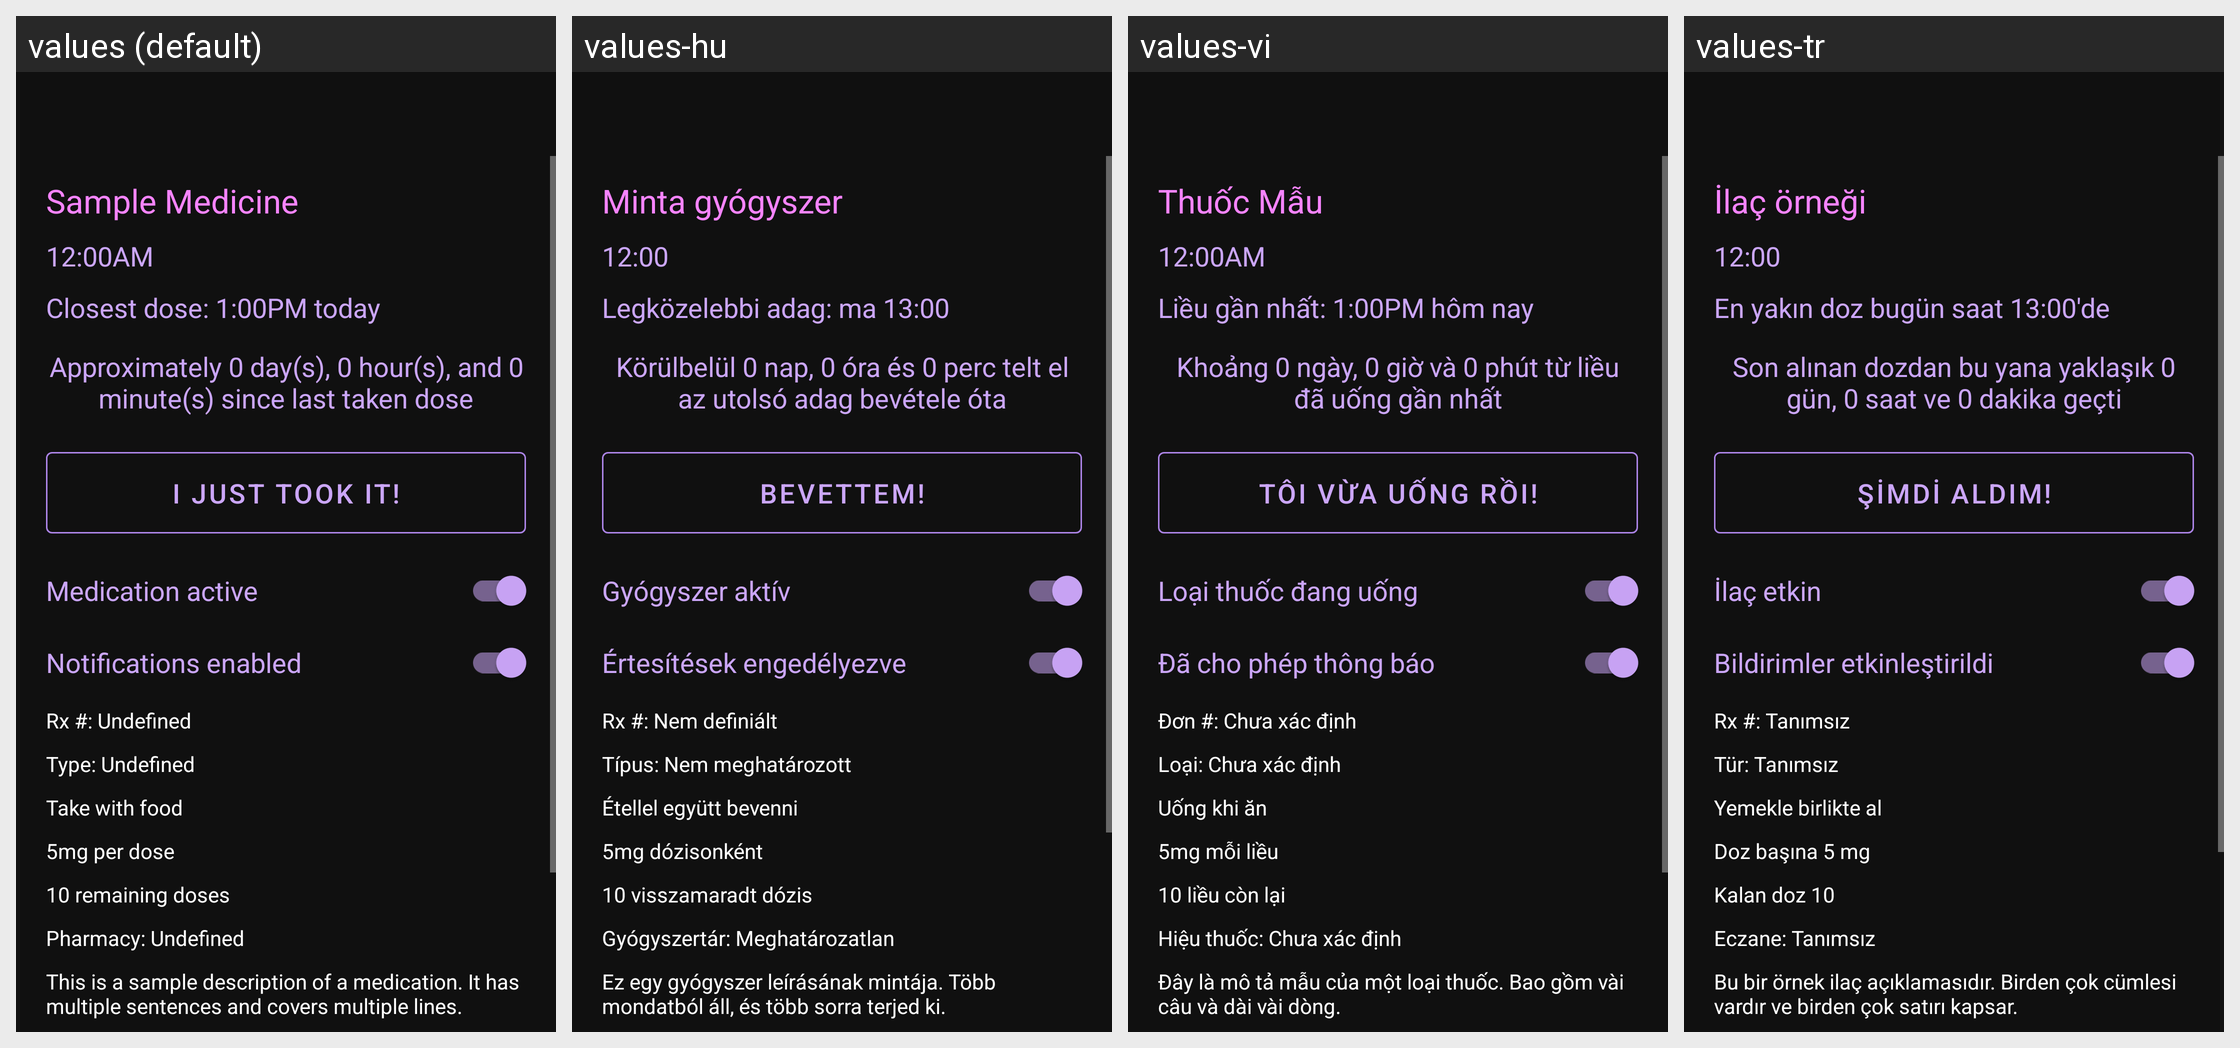

The Android screen above is rendered under several locales of the same app. Produce the string resources it draws, with the default and per-locale values.
Android screen res/layout/activity_med_detail.xml rendered under 4 locales, left to right: values (default), values-hu, values-vi, values-tr. Device: Nexus 5 (rendered at 1080×1920; each locale shown at half size, 540×960, under a caption strip naming it); theme Theme.DidITakeMyMeds.
Other locales in the repository, not shown: values-ar, values-ca, values-de, values-el, values-eo, values-es, values-fi, values-fr, values-hr, values-in, values-it, values-iw, values-ko, values-ml, values-nl, values-pa-rPK, values-pl, values-pl-rPL, values-pt, values-pt-rBR, values-ru, values-sk, values-sr, values-sv, values-ta, values-zh-rCN, values-zh-rTW.
Strings drawn on this screen, with the default value and each locale's value (text and hints the layout hard-codes, and strings that could not be matched under every locale, appear in the picture but are not listed):

sample_medicine
  values: Sample Medicine
  values-hu: Minta gyógyszer
  values-vi: Thuốc Mẫu
  values-tr: İlaç örneği

midnight
  values: 12:00AM
  values-hu: 12:00
  values-vi: 12:00AM
  values-tr: 12:00

closest_dose_sample
  values: Closest dose: 1:00PM today
  values-hu: Legközelebbi adag: ma 13:00
  values-vi: Liều gần nhất: 1:00PM hôm nay
  values-tr: En yakın doz bugün saat 13:00'de

time_since_dose_sample
  values: Approximately 0 day(s), 0 hour(s), and 0 minute(s) since last taken dose
  values-hu: Körülbelül 0 nap, 0 óra és 0 perc telt el az utolsó adag bevétele óta
  values-vi: Khoảng 0 ngày, 0 giờ và 0 phút từ liều đã uống gần nhất
  values-tr: Son alınan dozdan bu yana yaklaşık 0 gün, 0 saat ve 0 dakika geçti

i_just_took_it
  values: I just took it!
  values-hu: Bevettem!
  values-vi: Tôi vừa uống rồi!
  values-tr: Şimdi aldım!

medication_active
  values: Medication active
  values-hu: Gyógyszer aktív
  values-vi: Loại thuốc đang uống
  values-tr: İlaç etkin

notifications_enabled
  values: Notifications enabled
  values-hu: Értesítések engedélyezve
  values-vi: Đã cho phép thông báo
  values-tr: Bildirimler etkinleştirildi

sample_rx_number_label
  values: Rx #: Undefined
  values-hu: Rx #: Nem definiált
  values-vi: Đơn #: Chưa xác định
  values-tr: Rx #: Tanımsız

sample_type_label
  values: Type: Undefined
  values-hu: Típus: Nem meghatározott
  values-vi: Loại: Chưa xác định
  values-tr: Tür: Tanımsız

take_with_food
  values: Take with food
  values-hu: Étellel együtt bevenni
  values-vi: Uống khi ăn
  values-tr: Yemekle birlikte al

sample_dose_amount_label
  values: 5mg per dose
  values-hu: 5mg dózisonként
  values-vi: 5mg mỗi liều
  values-tr: Doz başına 5 mg

sample_remaining_doses_label
  values: 10 remaining doses
  values-hu: 10 visszamaradt dózis
  values-vi: 10 liều còn lại
  values-tr: Kalan doz 10

sample_pharmacy_label
  values: Pharmacy: Undefined
  values-hu: Gyógyszertár: Meghatározatlan
  values-vi: Hiệu thuốc: Chưa xác định
  values-tr: Eczane: Tanımsız

sample_description
  values: This is a sample description of a medication. It has multiple sentences and covers multiple lines.
  values-hu: Ez egy gyógyszer leírásának mintája. Több mondatból áll, és több sorra terjed ki.
  values-vi: Đây là mô tả mẫu của một loại thuốc. Bao gồm vài câu và dài vài dòng.
  values-tr: Bu bir örnek ilaç açıklamasıdır. Birden çok cümlesi vardır ve birden çok satırı kapsar.
